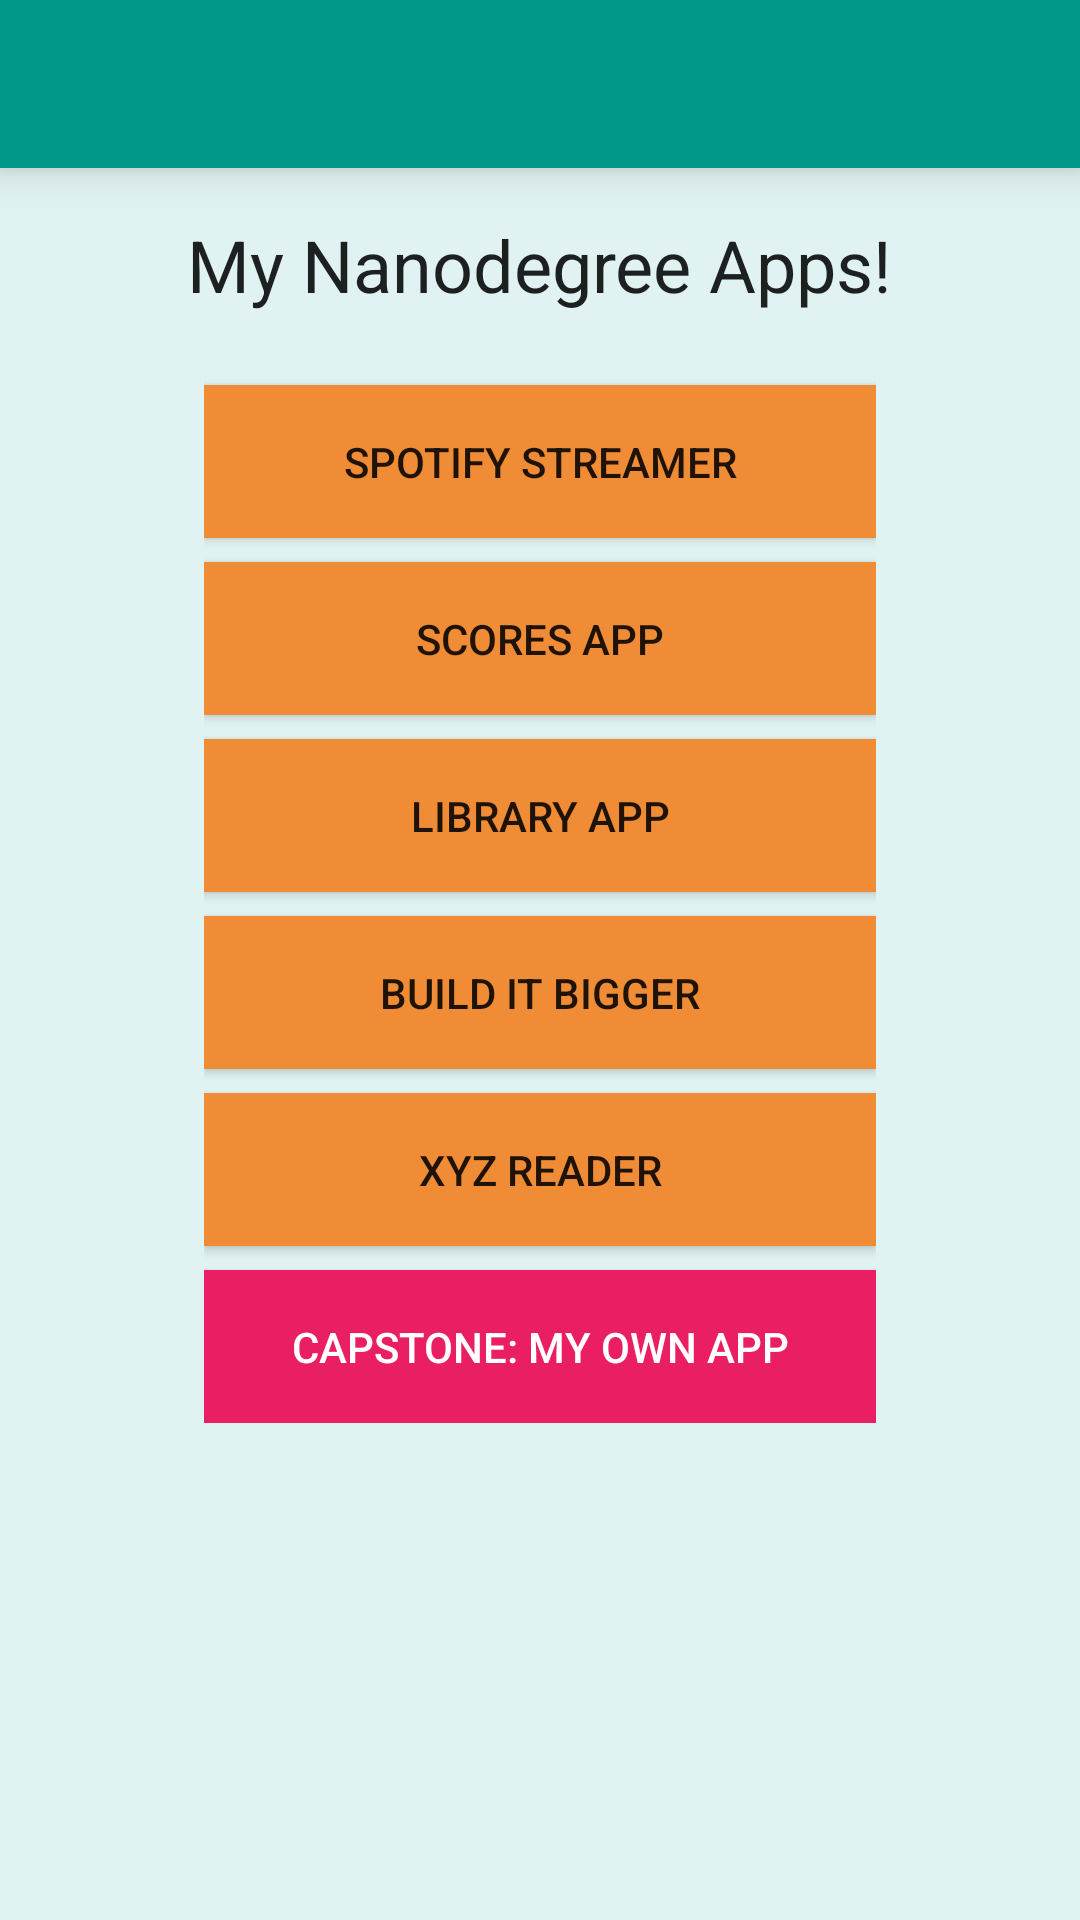

Reconstruct the res/layout file that produces this screen, plus the resources it refers to.
<!-- AndroidManifest.xml: application theme Theme.Portfolio -->
<!-- res/layout/activity_main.xml -->
<LinearLayout xmlns:android="http://schemas.android.com/apk/res/android"
    xmlns:tools="http://schemas.android.com/tools"
    android:layout_width="match_parent"
    android:layout_height="match_parent"
    android:orientation="vertical"
    tools:context=".MainActivity">

    <include layout="@layout/toolbar" />

    
    <ScrollView
        android:layout_width="match_parent"
        android:layout_height="match_parent">

        <LinearLayout
            android:layout_width="match_parent"
            android:layout_height="wrap_content"
            android:gravity="center_horizontal"
            android:orientation="vertical"
            android:padding="16dp">

            <TextView
                android:layout_width="wrap_content"
                android:layout_height="wrap_content"
                android:text="@string/app_buttons_title"
                android:textColor="@color/body_text_1"
                android:textSize="@dimen/buttons_title_text_size" />

            <LinearLayout
                android:id="@+id/button_container"
                android:layout_width="@dimen/button_container_width"
                android:layout_height="wrap_content"
                android:layout_marginTop="16dp"
                android:orientation="vertical">

                <Button
                    android:id="@+id/btn_spotify_streamer"
                    style="@style/AppButton"
                    android:contentDescription="@string/btn_spotify_streamer_description"
                    android:text="@string/btn_spotify_streamer" />

                <Button
                    android:id="@+id/btn_scores"
                    style="@style/AppButton"
                    android:contentDescription="@string/btn_scores_description"
                    android:text="@string/btn_scores" />

                <Button
                    android:id="@+id/btn_library"
                    style="@style/AppButton"
                    android:contentDescription="@string/btn_library_description"
                    android:text="@string/btn_library" />

                <Button
                    android:id="@+id/btn_build_it_bigger"
                    style="@style/AppButton"
                    android:contentDescription="@string/btn_build_it_bigger_description"
                    android:text="@string/btn_build_it_bigger" />

                <Button
                    android:id="@+id/btn_xyz_reader"
                    style="@style/AppButton"
                    android:contentDescription="@string/btn_xyz_reader_description"
                    android:text="@string/btn_xyz_reader" />

                <Button
                    android:id="@+id/btn_capstone"
                    style="@style/AppButton.CapstoneButton"
                    android:contentDescription="@string/btn_capstone_description"
                    android:text="@string/btn_capstone" />

            </LinearLayout>

        </LinearLayout>

    </ScrollView>

</LinearLayout>
<!-- res/layout/toolbar.xml (included above) -->
<?xml version="1.0" encoding="utf-8"?>
<android.support.v7.widget.Toolbar
    android:id="@+id/toolbar"
    xmlns:android="http://schemas.android.com/apk/res/android"
    xmlns:app="http://schemas.android.com/apk/res-auto"
    android:layout_width="match_parent"
    android:layout_height="wrap_content"
    android:background="?attr/colorPrimary"
    android:minHeight="?attr/actionBarSize"
    android:elevation="8dp"
    android:theme="@style/Toolbar"
    app:popupTheme="@style/ThemeOverlay.AppCompat.Light" />
<!-- resources referenced by this layout -->
<resources>
  <color name="body_text_1">#de000000</color>
  <dimen name="button_container_width">224dp</dimen>
  <dimen name="buttons_title_text_size">24sp</dimen>
  <string name="app_buttons_title">My Nanodegree Apps!</string>
  <string name="btn_build_it_bigger">Build It Bigger</string>
  <string name="btn_build_it_bigger_description">Build It Bigger</string>
  <string name="btn_capstone">Capstone: My own app</string>
  <string name="btn_capstone_description">capstone</string>
  <string name="btn_library">Library App</string>
  <string name="btn_library_description">Gradle Project</string>
  <string name="btn_scores">Scores App</string>
  <string name="btn_scores_description">Scores App</string>
  <string name="btn_spotify_streamer">Spotify Streamer</string>
  <string name="btn_spotify_streamer_description">Media Streamer</string>
  <string name="btn_xyz_reader">XYZ Reader</string>
  <string name="btn_xyz_reader_description">XYZ Reader</string>
  <style name="AppButton">
          <item name="android:layout_marginTop">8dp</item>
          <item name="android:layout_width">match_parent</item>
          <item name="android:layout_height">wrap_content</item>
          <item name="android:textAllCaps">true</item>
          <item name="android:padding">16dp</item>
          <item name="android:background">@drawable/selector_app_button</item>
          
      </style>
  <style name="AppButton.CapstoneButton">
          <item name="android:textColor">@color/body_text_white</item>
          <item name="android:background">@drawable/selector_capstone_button</item>
      </style>
  <style name="Toolbar" parent="Theme.AppCompat">
          <item name="colorPrimary">@color/theme_primary</item>
          <item name="colorPrimaryDark">@color/theme_primary_dark</item>
          <item name="colorAccent">@color/theme_accent</item>
      </style>
  <style name="Theme.Portfolio" parent="Theme.AppCompat.Light.NoActionBar">
          <item name="colorPrimary">@color/theme_primary</item>
          <item name="colorPrimaryDark">@color/theme_primary_dark</item>
          <item name="android:windowBackground">@color/window_background</item>
      </style>
  <!-- drawable selector_app_button (drawable) -->
  <?xml version="1.0" encoding="utf-8"?>
  <selector xmlns:android="http://schemas.android.com/apk/res/android" android:exitFadeDuration="@android:integer/config_mediumAnimTime">
      <item android:state_pressed="true" android:drawable="@color/selectable_button_pressed" />
      <item android:state_activated="true" android:drawable="@color/selectable_button_pressed" />
      <item android:drawable="@color/selectable_button" />
  </selector>
  <color name="body_text_white">#FFFFFFFF</color>
  <!-- drawable selector_capstone_button (drawable) -->
  <?xml version="1.0" encoding="utf-8"?>
  <selector xmlns:android="http://schemas.android.com/apk/res/android" android:exitFadeDuration="@android:integer/config_mediumAnimTime">
      <item android:state_pressed="true" android:drawable="@color/selectable_capstone_button_pressed" />
      <item android:state_activated="true" android:drawable="@color/selectable_capstone_button_pressed" />
      <item android:drawable="@color/selectable_capstone_button" />
  </selector>
  <color name="theme_primary">#009688</color>
  <color name="theme_primary_dark">#00796B</color>
  <color name="theme_accent">#00BCD4</color>
  <color name="window_background">#E0F2F1</color>
  <color name="selectable_button_pressed">#ffd17431</color>
  <color name="selectable_button">#F08C35</color>
  <color name="selectable_capstone_button_pressed">#C2185B</color>
  <color name="selectable_capstone_button">#E91E63</color>
</resources>
